Run: headless pygame with SDL's dummy video driver; simulated clock (each Clock.tick advances the game by its frame time, no real sleeping); random seed 0; keys injected as events and as key.get_pressed() state; no mouse input.
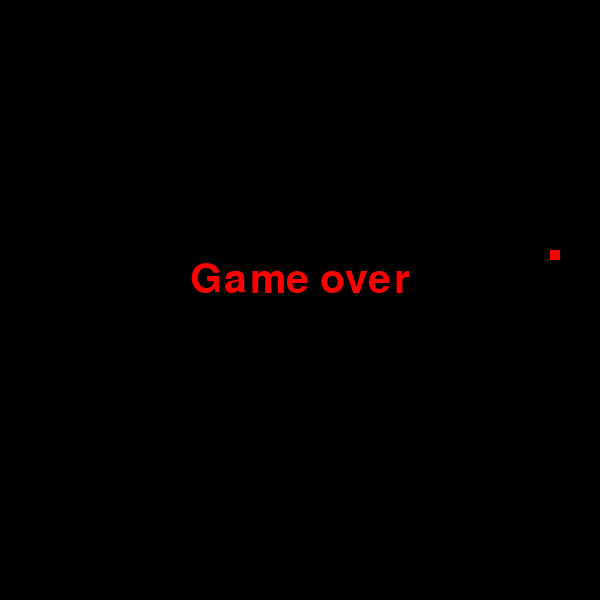
Frame 1 of 4 · flips 1–60 · no input
Frame 2 of 4 · flips 61–180 · tapped SPACE, RETURN · held RIGHT (→), D · screen unchanged from frame 1, image omitted
Frame 3 of 4 · flips 181–300 · held DOWN (↓), S · screen unchanged from frame 2, image omitted
Frame 4 of 4 · flips 301–420 · held LEFT (←), A, UP (↑), W · screen unchanged from frame 3, image omitted

The pygame program that drew these frames:

import pygame
import time
import random
pygame.init()
pygame.display.set_caption('Snake')
game_window = pygame.display.set_mode((600, 600))
clock = pygame.time.Clock()

snake_position = [100, 50]
snake_body = [  [100, 50],
                [90, 50],
                
            ]

food_position = [random.randrange(1, (600//10)) * 10,random.randrange(1, (600//10)) * 10]
food_spawn = True

direction = 'RIGHT'
change_to = direction

score = 0

def show_score(choice, color, font, size):
    score_font = pygame.font.SysFont(font, size)
    score_surface = score_font.render(f'Foods:{score} ' , True, color)
    score_rect = score_surface.get_rect()
    game_window.blit(score_surface, score_rect)

    
def show_score2(choice, color, font, size):
    score_font = pygame.font.SysFont(font, size)
    score_surface = score_font.render(f'level:{level}', True, color)
    score_rect = score_surface.get_rect()
    score_rect.midtop = (50,30)
    game_window.blit(score_surface, score_rect)
def game_over():
    my_font = pygame.font.SysFont('Verdana', 60)
    game_over_surface = my_font.render("Game over", True, pygame.Color('red'))
    game_over_rect = game_over_surface.get_rect()
    game_over_rect.midtop = (300, 260)
    game_window.blit(game_over_surface, game_over_rect)
    pygame.display.flip()
    time.sleep(2)
    for event in pygame.event.get():
        if event.type == pygame.QUIT:
            exit()


while True:
    snake_speed = 8
    level = 0
    for event in pygame.event.get():
        if event.type == pygame.KEYDOWN:
            if event.key == pygame.K_UP:
                change_to = 'UP'
            if event.key == pygame.K_DOWN:
                change_to = 'DOWN'
            if event.key == pygame.K_LEFT:
                change_to = 'LEFT'
            if event.key == pygame.K_RIGHT:
                change_to = 'RIGHT'
 
    # If two keys pressed simultaneously
    
    if change_to == 'UP' and direction != 'DOWN':
        direction = 'UP'
    if change_to == 'DOWN' and direction != 'UP':
        direction = 'DOWN'
    if change_to == 'LEFT' and direction != 'RIGHT':
        direction = 'LEFT'
    if change_to == 'RIGHT' and direction != 'LEFT':
        direction = 'RIGHT'
 
    # Moving the snake
    if direction == 'UP':
        snake_position[1] -= 10
    if direction == 'DOWN':
        snake_position[1] += 10
    if direction == 'LEFT':
        snake_position[0] -= 10
    if direction == 'RIGHT':
        snake_position[0] += 10
    snake_body.insert(0, list(snake_position))
    if snake_position[0] == food_position[0] and snake_position[1] == food_position[1]:
        score += 1
        food_spawn = False
    else:
        snake_body.pop()
    if not food_spawn:
        food_position = [random.randrange(1, (600//10)) * 10,random.randrange(1, (600//10)) * 10]
    scores = range(score+1)
    for i in scores:
        if (i % 4 == 0 and i != 0):
            snake_speed += 1
            level += 1
    food_spawn = True
    game_window.fill(pygame.Color('black'))
     
    for pos in snake_body:
        pygame.draw.rect(game_window, pygame.Color('green'), pygame.Rect(
          pos[0], pos[1], 10, 10))
         
    pygame.draw.rect(game_window, pygame.Color('red'), pygame.Rect(
      food_position[0], food_position[1], 10, 10))
 
    # Game Over conditions
    if snake_position[0] < 0 or snake_position[0] > 590:
        game_over()
    if snake_position[1] < 0 or snake_position[1] > 590:
        game_over()
    # Touching the snake body
    for block in snake_body[1:]:
        if snake_position[0] == block[0] and snake_position[1] == block[1]:
            game_over()
    # displaying score countinuously
    show_score(1, pygame.Color('white'), 'Verdana', 20)
   
    show_score2(1, pygame.Color('white'), 'Verdana', 20)
     
    # Refresh game screen
    pygame.display.update()
 
    # Frame Per Second /Refresh Rate
    clock.tick(snake_speed)
